Run: headless pygame with SDL's dummy video driver; simulated clock (each Clock.tick advances the game by its frame time, no real sleeping); random seed 0; keys injected as events and as key.get_pressed() state; no mouse input.
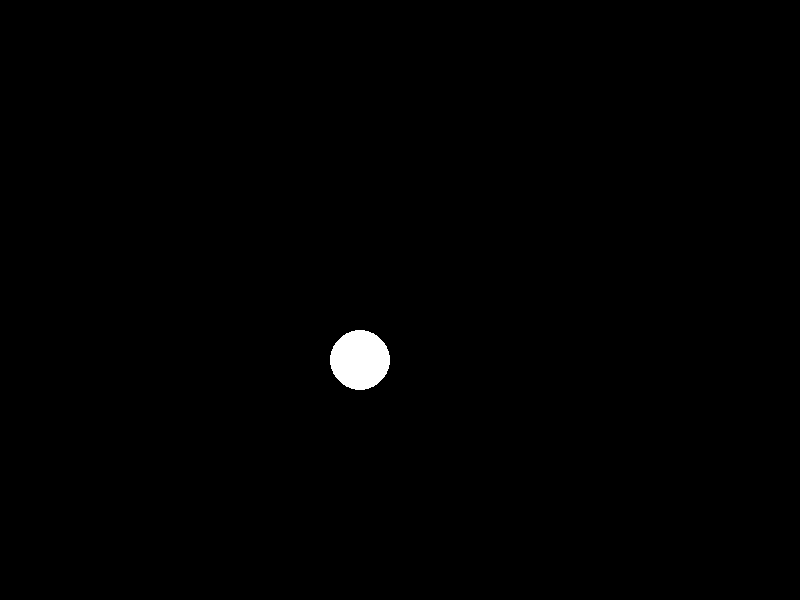
Frame 1 of 4 · flips 1–60 · no input
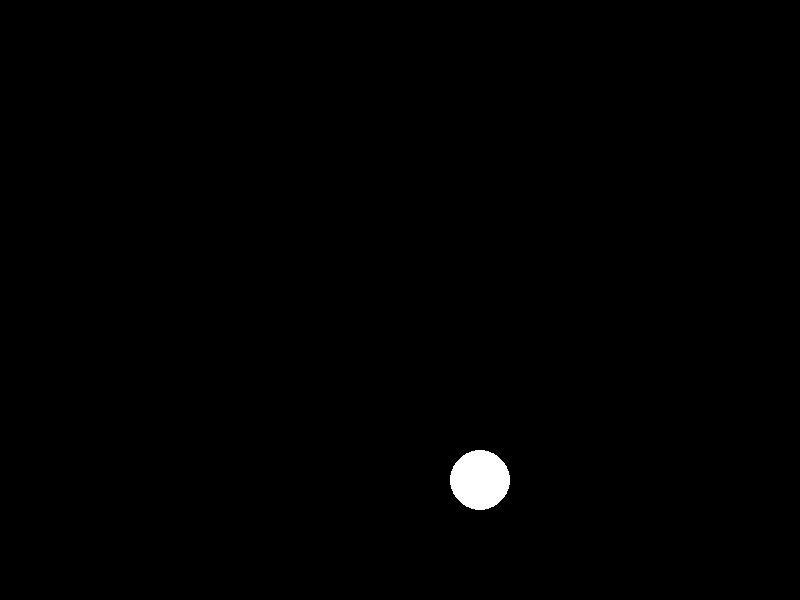
Frame 2 of 4 · flips 61–180 · tapped SPACE, RETURN · held RIGHT (→), D
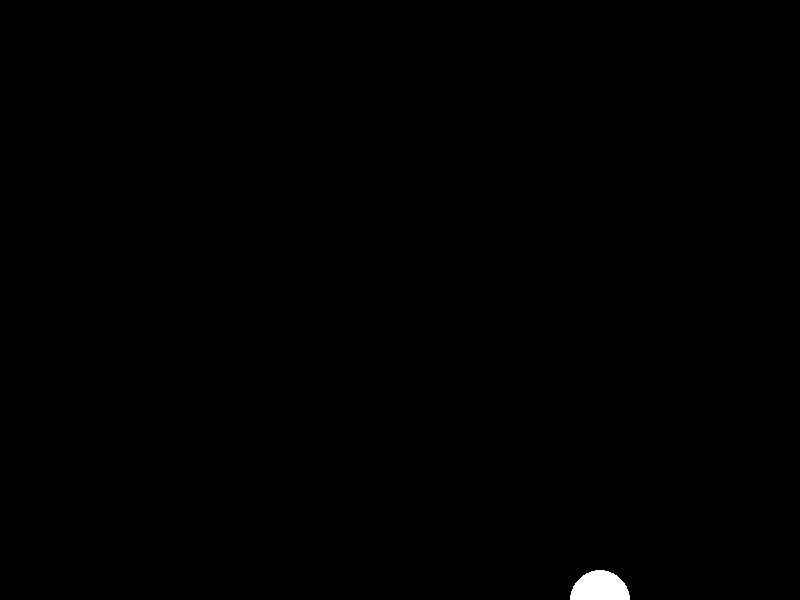
Frame 3 of 4 · flips 181–300 · held DOWN (↓), S
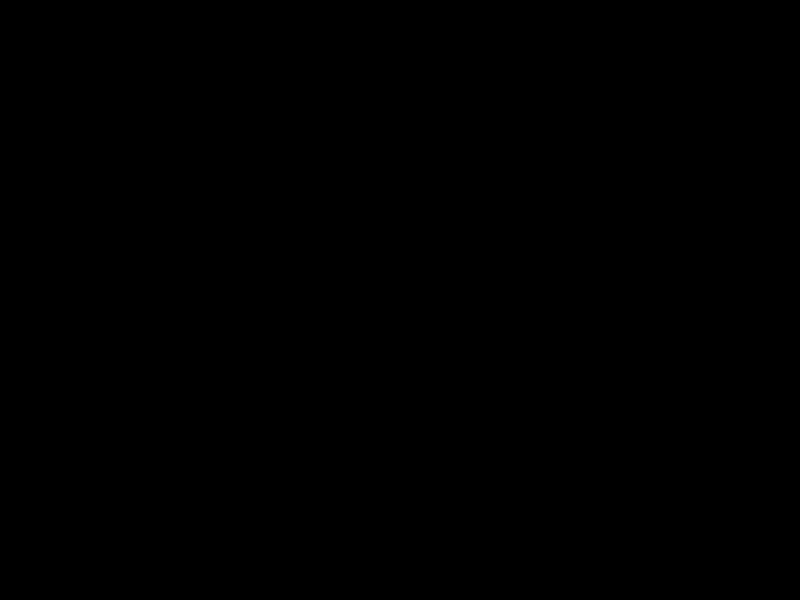
Frame 4 of 4 · flips 301–420 · held LEFT (←), A, UP (↑), W

The pygame program that drew these frames:

import pygame
import sys
from random import randint

import pygame.draw

# Ініціалізація
pygame.init()

screen_width, screen_height = 800, 600
screen = pygame.display.set_mode((screen_width, screen_height))
pygame.display.set_caption("PyGame TBS v0.1")

FPS = 60

'''for i in range(1, 6):
    color = randint(0,255), randint(0,255), randint(0,255)
    circ = pygame.draw.circle(screen, color, (i*50, i*50), i*5) # намалювати коло
    print(circ.center)'''

clock = pygame.time.Clock() # створюємо об'єкт для взаємодії з часом
circle_x, circle_y = 300, 300

#Основний цикл програми
runnig = True
while runnig:
    for event in pygame.event.get(): # Обробка подій
        if event.type == pygame.QUIT:
            runnig = False 


    screen.fill((0, 0, 0))

    circle_x += 1
    circle_y += 1

    pygame.draw.circle(screen, (255, 255, 255), (circle_x, circle_y), 30)

    pygame.display.flip() # Малюємо наступний кадр
    clock.tick(FPS)


#Завершення програми
pygame.quit()
sys.exit()
